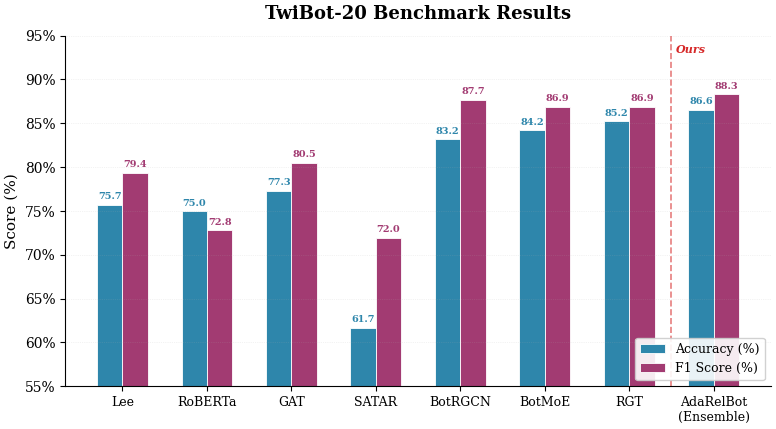

Generate this figure with matplotlib: (Note: this script raises an exception after producing the figure.)
#!/usr/bin/env python3
"""Render results comparison bar chart for WRITEUP.md."""

import matplotlib
matplotlib.use("Agg")
import matplotlib.pyplot as plt
import matplotlib.ticker as mticker
import numpy as np

MODELS = ["Lee", "RoBERTa", "GAT", "SATAR", "BotRGCN", "BotMoE", "RGT", "AdaRelBot\n(Ensemble)"]
ACC = [75.73, 74.97, 77.32, 61.70, 83.21, 84.22, 85.20, 86.56]
F1 = [79.37, 72.80, 80.51, 71.95, 87.68, 86.89, 86.88, 88.30]

# ── Modern academic style ──────────────────────────────────────────────
plt.rcParams.update({
    "font.family": "serif",
    "font.size": 11,
    "axes.titlesize": 13,
    "axes.labelsize": 12,
    "xtick.labelsize": 10,
    "ytick.labelsize": 10,
    "legend.fontsize": 9,
    "figure.dpi": 150,
    "savefig.dpi": 200,
    "savefig.bbox": "tight",
    "savefig.pad_inches": 0.05,
    "text.usetex": False,
})

FIG_W, FIG_H = 8.0, 4.5
x = np.arange(len(MODELS))
WIDTH = 0.30

fig, ax = plt.subplots(figsize=(FIG_W, FIG_H))

bars_acc = ax.bar(x - WIDTH/2, ACC, WIDTH, color="#2E86AB", edgecolor="white", linewidth=0.6, label="Accuracy (%)")
bars_f1  = ax.bar(x + WIDTH/2, F1,  WIDTH, color="#A23B72", edgecolor="white", linewidth=0.6, label="F1 Score (%)")

# Annotate bars
for bar in bars_acc:
    h = bar.get_height()
    ax.text(bar.get_x() + bar.get_width()/2, h + 0.4, f"{h:.1f}", ha="center", va="bottom", fontsize=7, fontweight="bold", color="#2E86AB")
for bar in bars_f1:
    h = bar.get_height()
    ax.text(bar.get_x() + bar.get_width()/2, h + 0.4, f"{h:.1f}", ha="center", va="bottom", fontsize=7, fontweight="bold", color="#A23B72")

ax.set_xticks(x)
ax.set_xticklabels(MODELS, fontsize=9)
ax.set_ylabel("Score (%)", fontsize=11)
ax.set_title("TwiBot-20 Benchmark Results", fontsize=13, fontweight="bold", pad=12)
ax.set_ylim(55, 95)
ax.yaxis.set_major_formatter(mticker.FormatStrFormatter("%.0f%%"))

# Highlight AdaRelBot
ax.axvline(x=6.5, color="#D62828", linewidth=1.2, linestyle="--", alpha=0.6)
ax.text(6.55, 93, "Ours", fontsize=8, color="#D62828", fontweight="bold", fontstyle="italic")

ax.legend(loc="lower right", frameon=True, fancybox=True, framealpha=0.9, edgecolor="#cccccc")
ax.spines["top"].set_visible(False)
ax.spines["right"].set_visible(False)
ax.grid(axis="y", alpha=0.3, linestyle=":", linewidth=0.5)

fig.tight_layout()
fig.savefig("figures/results.svg")
print("Saved figures/results.svg")
